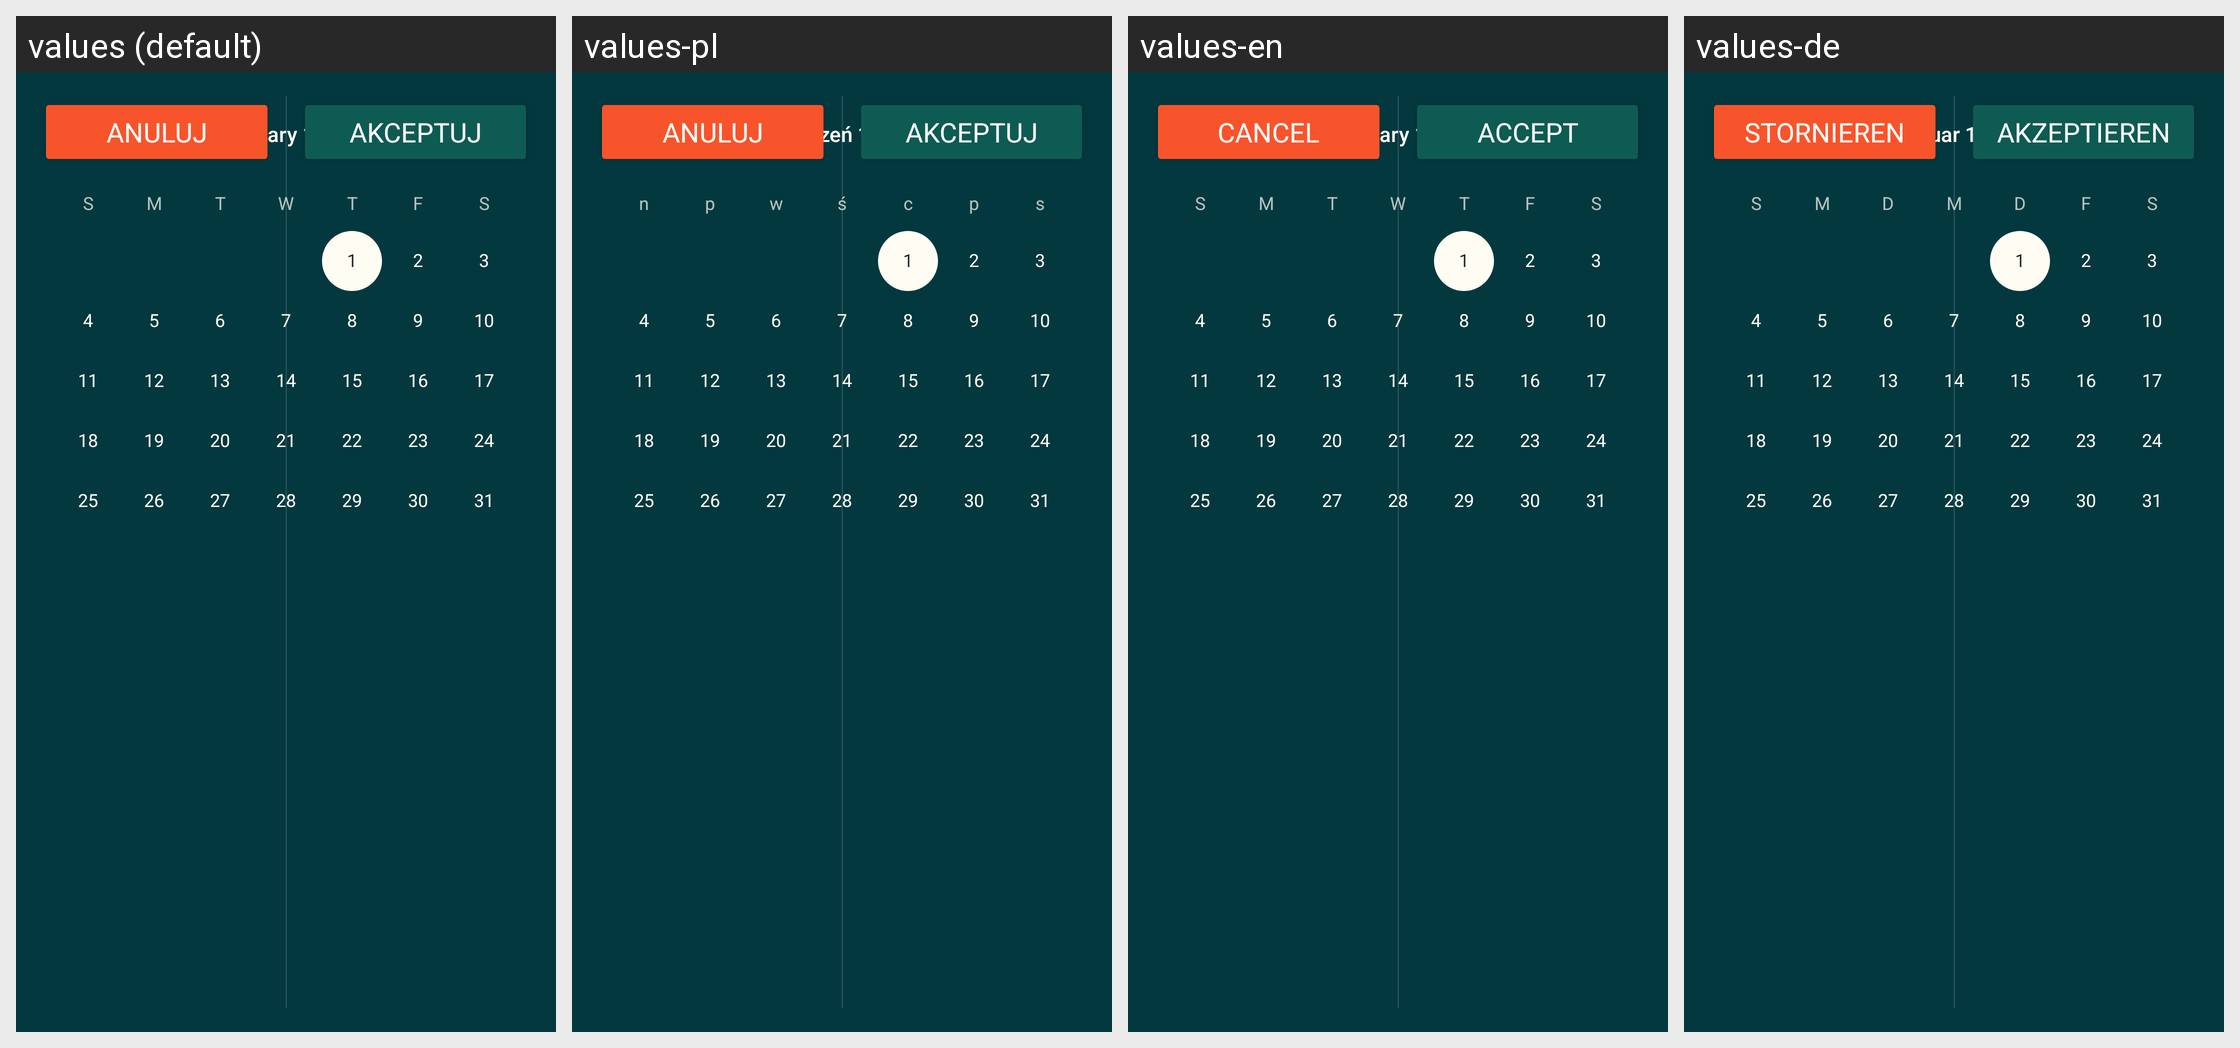

Locale-by-locale string values for the Android screen shown in this grid:
Android screen res/layout/calendar_view.xml rendered under 4 locales, left to right: values (default), values-pl, values-en, values-de. Device: Nexus 5 (rendered at 1080×1920; each locale shown at half size, 540×960, under a caption strip naming it); theme AppTheme.
Other locales in the repository, not shown: values-en-rGB, values-pl-rPL.
Strings drawn on this screen, with the default value and each locale's value (text and hints the layout hard-codes, and strings that could not be matched under every locale, appear in the picture but are not listed):

anuluj
  values: Anuluj
  values-pl: Anuluj
  values-en: Cancel
  values-de: Stornieren

akceptuj
  values: Akceptuj
  values-pl: Akceptuj
  values-en: Accept
  values-de: Akzeptieren
